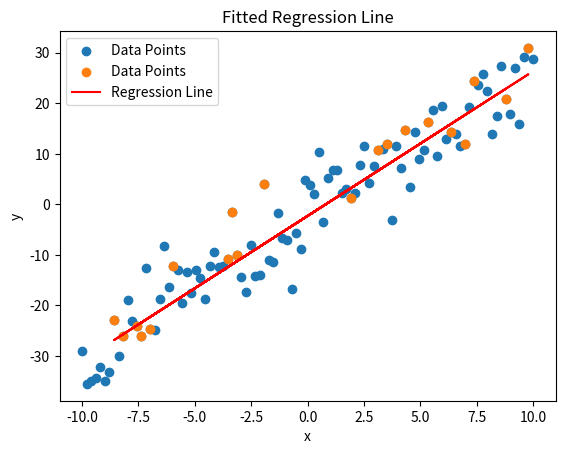

The script that saved this image:
import numpy as np
import matplotlib.pyplot as plt

def generate_linear_data(m, b, num_points=100, noise_std=5):
    """
    Generates random data points (x, y) based on the line y = mx + b with added Gaussian noise.
    """
    x = np.linspace(-10, 10, num_points)
    noise = np.random.normal(0, noise_std, num_points)
    y = m * x + b + noise
    return x, y

def plot_data(x, y, title="Generated Data"):
    """
    Plots the generated data points.
    """
    plt.scatter(x, y, label='Data Points')
    plt.xlabel("x")
    plt.ylabel("y")
    plt.title(title)
    plt.legend()
    plt.show()

def plot_regression_line(x, y, m, b, title="Regression Line"):
    """
    Plots the dataset along with the regression line.
    """
    plt.scatter(x, y, label='Data Points')
    plt.plot(x, m * x + b, color='red', label='Regression Line')
    plt.xlabel("x")
    plt.ylabel("y")
    plt.title(title)
    plt.legend()
    plt.show()

def solve_linear_regression(X_train, y_train):
    """
    Computes the linear regression coefficients using the closed-form, mathematical solution.
    Students must complete this function using only linear algebra.
    """
    ### START CODE HERE ###
    
    # formula: coefficients = (X^T * X)^(-1) * X^T * y
    X_train = np.column_stack((np.ones(X_train.shape[0]), X_train))
    XtX = X_train.T @ X_train
    XtX_inv = np.linalg.inv(XtX)
    Xty = X_train.T @ y_train

    coefficients = XtX_inv @ Xty
    b_hat = coefficients[0]
    m_hat = coefficients[1]

    ### END CODE HERE ###
    
    return m_hat, b_hat  # Return slope and intercept

# Example use case (to be replaced by your script when evaluating the students' code)
if __name__ == "__main__":
    # Generate synthetic data
    m_true, b_true = 3, -2
    x_data, y_data = generate_linear_data(m_true, b_true)
    
    # Split into training and testing sets
    indices = np.random.permutation(len(x_data))
    train_size = int(0.8 * len(x_data))
    train_indices, test_indices = indices[:train_size], indices[train_size:]
    
    X_train, y_train = x_data[train_indices], y_data[train_indices]
    X_test, y_test = x_data[test_indices], y_data[test_indices]
    
    # Solve for linear regression parameters
    m_est, b_est = solve_linear_regression(X_train, y_train)
    
    # Plot the results
    plot_data(x_data, y_data, "Generated Data")
    plot_regression_line(X_test, y_test, m_est, b_est, "Fitted Regression Line")
    
    # Print results
    print(f"Estimated parameters: m = {m_est:.4f}, b = {b_est:.4f}")